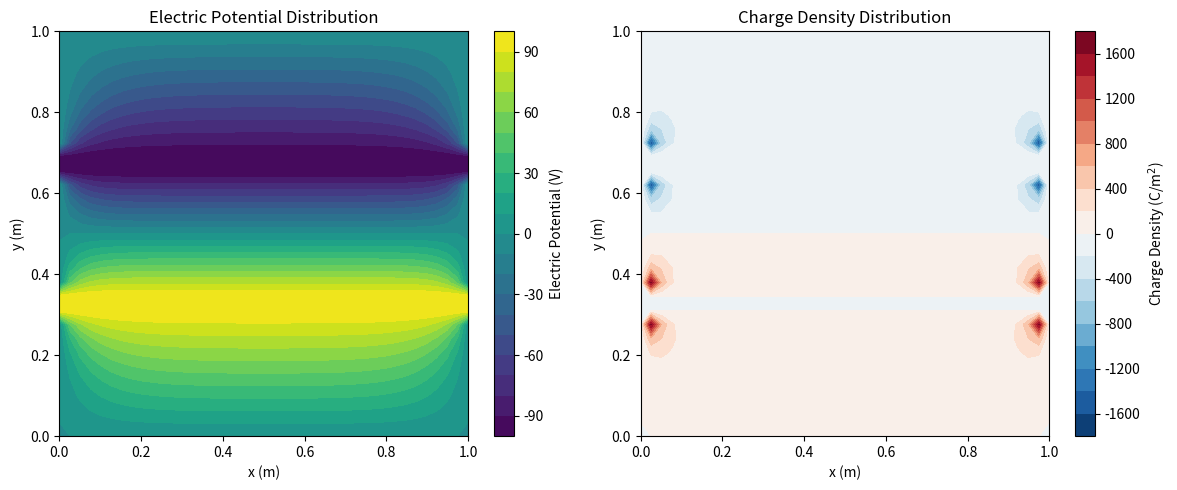

Write Python code to recreate this figure.
#!/usr/bin/env python3
"""

"""

import numpy as np
import matplotlib.pyplot as plt
from scipy.ndimage import laplace

def solve_laplace_sor(nx, ny, plate_thickness, plate_separation, omega=1.8, max_iter=10000, tolerance=1e-6):
    """
    Solve 2D Laplace equation using SOR method for finite thickness parallel plate capacitor.
    
    Args:
        nx (int): Number of grid points in x direction
        ny (int): Number of grid points in y direction
        plate_thickness (int): Thickness of conductor plates in grid points
        plate_separation (int): Separation between plates in grid points
        omega (float): Relaxation factor (1.0 < omega < 2.0)
        max_iter (int): Maximum number of iterations
        tolerance (float): Convergence tolerance
        
    Returns:
        np.ndarray: 2D electric potential distribution
    """
    # Initialize potential grid
    potential = np.zeros((ny, nx))
    convergence_history = []
    
    # Set boundary conditions
    potential[:, 0] = 0.0    # Left boundary
    potential[:, -1] = 0.0   # Right boundary
    potential[0, :] = 0.0    # Top boundary
    potential[-1, :] = 0.0   # Bottom boundary
    
    # Calculate plate positions (centered)
    y_mid = ny // 2
    upper_start = y_mid - plate_separation//2 - plate_thickness
    upper_end = y_mid - plate_separation//2
    lower_start = y_mid + plate_separation//2
    lower_end = y_mid + plate_separation//2 + plate_thickness
    
    # Set plate potentials
    potential[upper_start:upper_end, :] = 100.0   # Upper plate
    potential[lower_start:lower_end, :] = -100.0  # Lower plate
    
    # SOR iteration
    for iteration in range(max_iter):
        max_diff = 0.0
        for i in range(1, ny-1):
            for j in range(1, nx-1):
                # Skip conductor regions
                if (upper_start <= i < upper_end) or (lower_start <= i < lower_end):
                    continue
                    
                old_val = potential[i, j]
                new_val = (1-omega)*old_val + omega*0.25*(
                    potential[i+1,j] + potential[i-1,j] + 
                    potential[i,j+1] + potential[i,j-1]
                )
                potential[i,j] = new_val
                max_diff = max(max_diff, abs(new_val - old_val))
        
        convergence_history.append(max_diff)
        if max_diff < tolerance:
            break
    
    return potential

def calculate_charge_density(potential_grid, dx, dy):
    """
    Calculate charge density using Poisson equation.
    
    Args:
        potential_grid (np.ndarray): 2D electric potential distribution
        dx (float): Grid spacing in x direction
        dy (float): Grid spacing in y direction
        
    Returns:
        np.ndarray: 2D charge density distribution
    """
    # Calculate Laplacian using finite differences
    laplacian = np.zeros_like(potential_grid)
    
    # Central difference approximation
    laplacian[1:-1,1:-1] = (
        (potential_grid[1:-1,2:] - 2*potential_grid[1:-1,1:-1] + potential_grid[1:-1,:-2])/dx**2 +
        (potential_grid[2:,1:-1] - 2*potential_grid[1:-1,1:-1] + potential_grid[:-2,1:-1])/dy**2
    )
    
    # Calculate charge density
    charge_density = -laplacian / (4 * np.pi)
    
    # Set conductor interior charge density to zero
    charge_density[np.abs(potential_grid) == 100.0] = 0.0
    
    return charge_density

def plot_results(potential, charge_density, x_coords, y_coords):
    """
    Create visualization of potential and charge density distributions.
    
    Args:
        potential (np.ndarray): 2D electric potential distribution
        charge_density (np.ndarray): Charge density distribution
        x_coords (np.ndarray): X coordinate array
        y_coords (np.ndarray): Y coordinate array
    """
    plt.figure(figsize=(12, 5))
    
    # Plot potential distribution
    plt.subplot(1, 2, 1)
    contour = plt.contourf(x_coords, y_coords, potential, levels=20, cmap='viridis')
    plt.colorbar(contour, label='Electric Potential (V)')
    plt.xlabel('x (m)')
    plt.ylabel('y (m)')
    plt.title('Electric Potential Distribution')
    
    # Plot charge density distribution
    plt.subplot(1, 2, 2)
    charge_contour = plt.contourf(x_coords, y_coords, charge_density, levels=20, cmap='RdBu_r')
    plt.colorbar(charge_contour, label='Charge Density (C/m$^2$)')
    plt.xlabel('x (m)')
    plt.ylabel('y (m)')
    plt.title('Charge Density Distribution')
    
    plt.tight_layout()
    plt.show()

if __name__ == "__main__":
    # Test-compatible parameters
    nx, ny = 40, 30
    plate_thickness = 2
    plate_separation = 8
    omega = 1.8
    
    # Solve for potential
    potential = solve_laplace_sor(nx, ny, plate_thickness, plate_separation, omega)
    
    # Create coordinate arrays
    x_coords = np.linspace(0, 1, nx)
    y_coords = np.linspace(0, 1, ny)
    dx = x_coords[1] - x_coords[0]
    dy = y_coords[1] - y_coords[0]
    
    # Calculate charge density
    charge_density = calculate_charge_density(potential, dx, dy)
    
    # Plot results
    plot_results(potential, charge_density, x_coords, y_coords)
